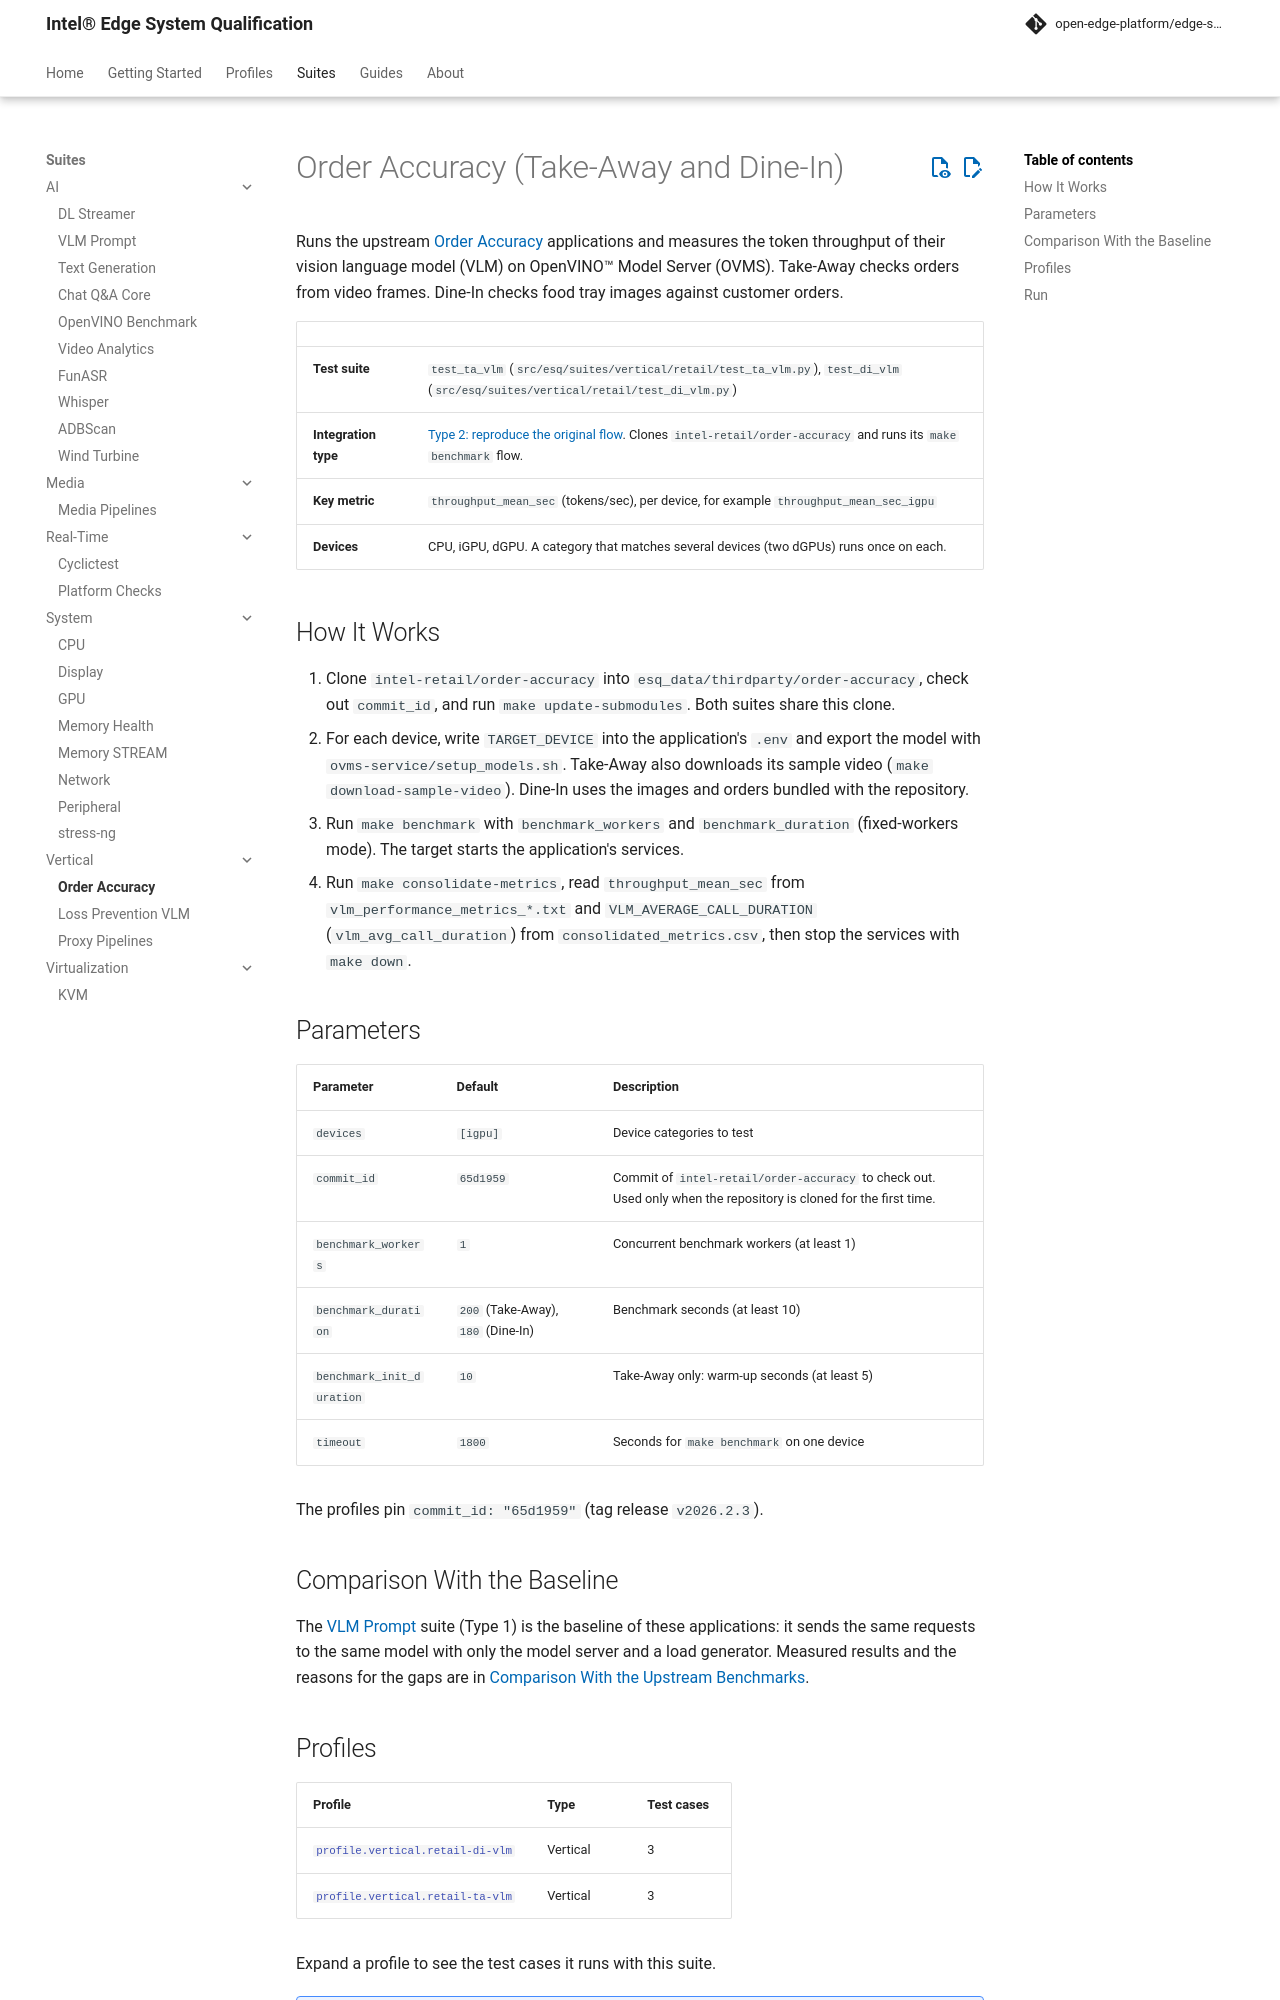

repository: open-edge-platform/edge-system-qualification · page: main/suites/vertical/order-accuracy/index.html · generator: mkdocs

# Order Accuracy (Take-Away and Dine-In)

Runs the upstream [Order Accuracy](https://github.com/intel-retail/order-accuracy) applications and measures the token throughput of their vision language model (VLM) on OpenVINO™ Model Server (OVMS). Take-Away checks orders from video frames. Dine-In checks food tray images against customer orders.

| | |
|---|---|
| **Test suite** | `test_ta_vlm` (`src/esq/suites/vertical/retail/test_ta_vlm.py`), `test_di_vlm` (`src/esq/suites/vertical/retail/test_di_vlm.py`) |
| **Integration type** | [Type 2: reproduce the original flow](../../guides/developer/integration-types.md#type-2-reproduce-the-original-flow). Clones `intel-retail/order-accuracy` and runs its `make benchmark` flow. |
| **Key metric** | `throughput_mean_sec` (tokens/sec), per device, for example `throughput_mean_sec_igpu` |
| **Devices** | CPU, iGPU, dGPU. A category that matches several devices (two dGPUs) runs once on each. |

## How It Works

1. Clone `intel-retail/order-accuracy` into `esq_data/thirdparty/order-accuracy`, check out `commit_id`, and run `make update-submodules`. Both suites share this clone.
2. For each device, write `TARGET_DEVICE` into the application's `.env` and export the model with `ovms-service/setup_models.sh`. Take-Away also downloads its sample video (`make download-sample-video`). Dine-In uses the images and orders bundled with the repository.
3. Run `make benchmark` with `benchmark_workers` and `benchmark_duration` (fixed-workers mode). The target starts the application's services.
4. Run `make consolidate-metrics`, read `throughput_mean_sec` from `vlm_performance_metrics_*.txt` and `VLM_AVERAGE_CALL_DURATION` (`vlm_avg_call_duration`) from `consolidated_metrics.csv`, then stop the services with `make down`.

## Parameters

| Parameter | Default | Description |
|-----------|---------|-------------|
| `devices` | `[igpu]` | Device categories to test |
| `commit_id` | `65d1959` | Commit of `intel-retail/order-accuracy` to check out. Used only when the repository is cloned for the first time. |
| `benchmark_workers` | `1` | Concurrent benchmark workers (at least 1) |
| `benchmark_duration` | `200` (Take-Away), `180` (Dine-In) | Benchmark seconds (at least 10) |
| `benchmark_init_duration` | `10` | Take-Away only: warm-up seconds (at least 5) |
| `timeout` | `1800` | Seconds for `make benchmark` on one device |

The profiles pin `commit_id: "65d1959"` (tag release `v2026.2.3`).
